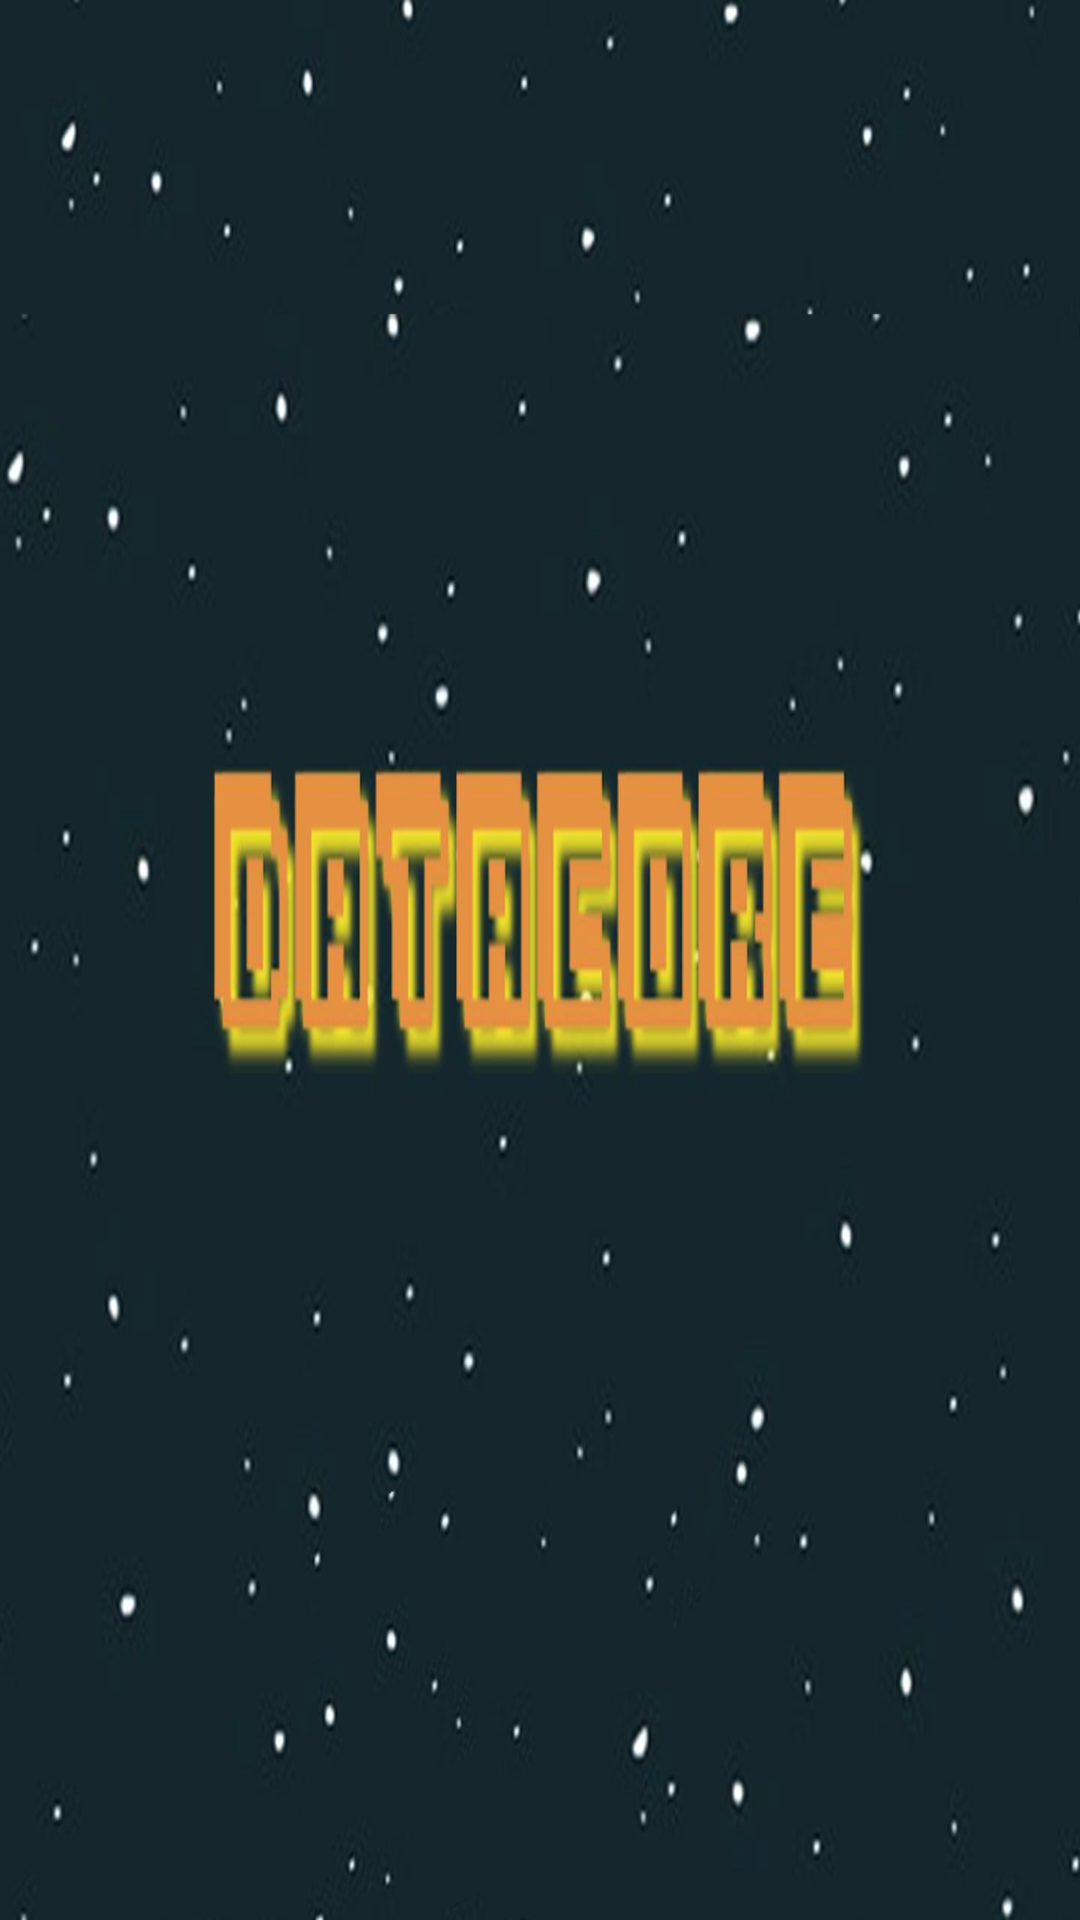

The Android layout XML behind this screen, and the referenced resources:
<!-- AndroidManifest.xml: application theme Theme.Lab4 -->
<!-- res/layout/splashscreen.xml -->
<?xml version="1.0" encoding="utf-8"?>
<RelativeLayout xmlns:android="http://schemas.android.com/apk/res/android"
    xmlns:app="http://schemas.android.com/apk/res-auto"
    xmlns:tools="http://schemas.android.com/tools"
    android:layout_width="match_parent"
    android:layout_height="match_parent"
    tools:context=".Splashpage"
    android:background = "@drawable/datacoresplashscreen"
    >

</RelativeLayout>
<!-- resources referenced by this layout -->
<resources>
  <!-- drawable datacoresplashscreen: png bitmap (drawable, 413465 bytes) -->
</resources>
